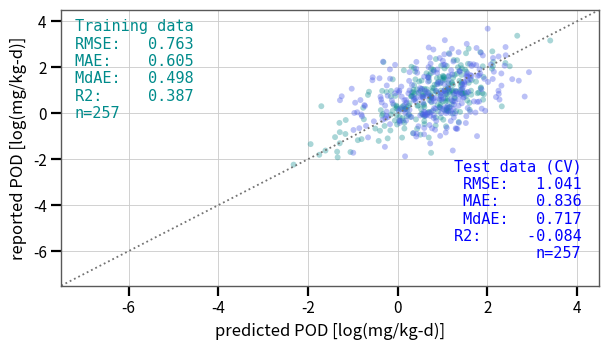

This figure's Python source:
import numpy as np
import matplotlib.pyplot as plt


# =========================================================
# 1. 构造示例数据
# =========================================================

np.random.seed(42)

n_train = 257
n_test = 257

# 训练集：预测值集中在 0–2 附近，少量负值
pred_train = np.concatenate([
    np.random.normal(0.9, 0.65, int(n_train * 0.88)),
    np.random.normal(-0.8, 0.75, n_train - int(n_train * 0.88))
])

reported_train = (
    0.75 * pred_train
    + np.random.normal(0.15, 0.75, n_train)
)

# 测试集：噪声更大，相关性较弱
pred_test = np.concatenate([
    np.random.normal(1.0, 0.75, int(n_test * 0.90)),
    np.random.normal(-0.3, 0.70, n_test - int(n_test * 0.90))
])

reported_test = (
    0.45 * pred_test
    + np.random.normal(0.25, 1.00, n_test)
)

# 限制范围，使其接近示例图
pred_train = np.clip(pred_train, -6.5, 4.5)
reported_train = np.clip(reported_train, -7.2, 4.2)

pred_test = np.clip(pred_test, -6.5, 4.5)
reported_test = np.clip(reported_test, -7.2, 4.2)


# =========================================================
# 2. 评价指标函数
# =========================================================

def rmse(y_true, y_pred):
    return np.sqrt(np.mean((y_true - y_pred) ** 2))


def mae(y_true, y_pred):
    return np.mean(np.abs(y_true - y_pred))


def mdae(y_true, y_pred):
    return np.median(np.abs(y_true - y_pred))


def r2_score(y_true, y_pred):
    ss_res = np.sum((y_true - y_pred) ** 2)
    ss_tot = np.sum((y_true - np.mean(y_true)) ** 2)
    return 1 - ss_res / ss_tot


train_rmse = rmse(reported_train, pred_train)
train_mae = mae(reported_train, pred_train)
train_mdae = mdae(reported_train, pred_train)
train_r2 = r2_score(reported_train, pred_train)

test_rmse = rmse(reported_test, pred_test)
test_mae = mae(reported_test, pred_test)
test_mdae = mdae(reported_test, pred_test)
test_r2 = r2_score(reported_test, pred_test)


# =========================================================
# 3. 绘图
# =========================================================

fig, ax = plt.subplots(figsize=(6.2, 3.6), dpi=300)

# 训练集散点
ax.scatter(
    pred_train,
    reported_train,
    s=18,
    color="#0a8a8f",
    alpha=0.35,
    edgecolor="none",
    label="Training data"
)

# 测试集散点
ax.scatter(
    pred_test,
    reported_test,
    s=18,
    color="#4d5ee8",
    alpha=0.38,
    edgecolor="none",
    label="Test data (CV)"
)

# 1:1 参考线
ax.plot(
    [-7.5, 4.5],
    [-7.5, 4.5],
    linestyle=":",
    color="0.45",
    linewidth=1.3,
    zorder=1
)


# =========================================================
# 4. 坐标轴设置
# =========================================================

ax.set_xlim(-7.5, 4.5)
ax.set_ylim(-7.5, 4.5)

ax.set_xlabel(
    "predicted POD [log(mg/kg-d)]",
    fontsize=12
)

ax.set_ylabel(
    "reported POD [log(mg/kg-d)]",
    fontsize=12
)

ax.set_xticks([-6, -4, -2, 0, 2, 4])
ax.set_yticks([-6, -4, -2, 0, 2, 4])

ax.tick_params(
    axis="both",
    direction="out",
    length=7,
    width=1.6,
    labelsize=11
)

# 浅灰网格
ax.grid(
    True,
    color="0.80",
    linewidth=0.7,
    alpha=0.9
)

ax.set_axisbelow(True)

for spine in ax.spines.values():
    spine.set_linewidth(1.0)
    spine.set_color("0.35")


# =========================================================
# 5. 添加评价指标文字
# =========================================================

train_text = (
    "Training data\n"
    f"RMSE:   {train_rmse:5.3f}\n"
    f"MAE:    {train_mae:5.3f}\n"
    f"MdAE:   {train_mdae:5.3f}\n"
    f"R2:     {train_r2:5.3f}\n"
    f"n={n_train}"
)

test_text = (
    "Test data (CV)\n"
    f"RMSE:   {test_rmse:5.3f}\n"
    f"MAE:    {test_mae:5.3f}\n"
    f"MdAE:   {test_mdae:5.3f}\n"
    f"R2:     {test_r2:5.3f}\n"
    f"n={n_test}"
)

ax.text(
    -7.2,
    4.1,
    train_text,
    ha="left",
    va="top",
    fontsize=11,
    color="#008b8b",
    family="monospace"
)

ax.text(
    4.1,
    -2.0,
    test_text,
    ha="right",
    va="top",
    fontsize=11,
    color="blue",
    family="monospace"
)


# =========================================================
# 6. 保存图片
# =========================================================

plt.tight_layout()

plt.savefig(
    "predicted_vs_reported_pod_scatter.png",
    dpi=300,
    bbox_inches="tight"
)

plt.savefig(
    "predicted_vs_reported_pod_scatter.pdf",
    bbox_inches="tight"
)

# Interactive display is disabled for reusable skill assets.
plt.close("all")
